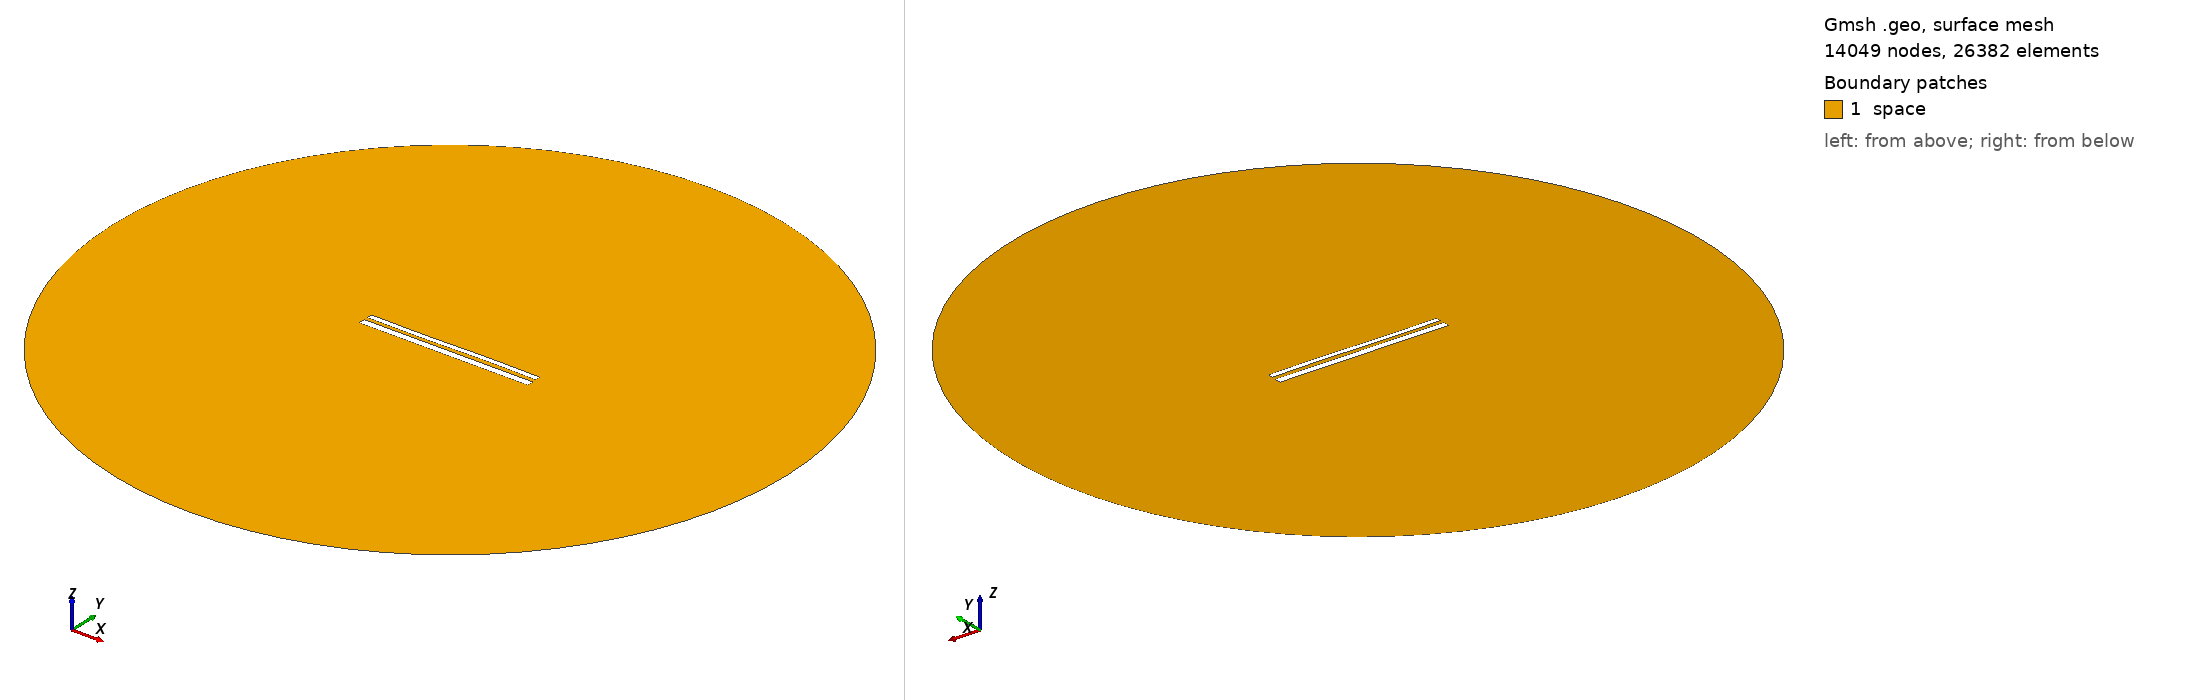

Gmsh geometry script, surface-meshed: 14049 nodes, 26382 surface elements. Boundary patches (legend numbers): 1 space. Left view from above one corner, right view from below the opposite corner. Legend entries are the model's physical surfaces. The drawing asked Gmsh for element sizes between 1% and 20% of the model's largest extent; the script's own settings can give other sizes.

=== 11178.geo (drawn) ===
//---------------------------------------
// Geometry kernel
//---------------------------------------

SetFactory("OpenCASCADE");



//---------------------------------------
// Parameters of the geometry
//---------------------------------------

// Overetch of the upper plate
overetch = 0.375;

// Distance between the plates
distance = 2.0;

// Discretization over the x axis (for the deformation)
nx = 50; 

// Length of the plate
L = 100 - overetch; 

// Number of modes
n = 4; 

// 1st mode coefficient
coeff(1) = 0.15;
beta(1) = 0.596864 * 3.1415926535 / L;

// 2nd mode coefficient
coeff(2) = 0.0;
beta(2) = 1.49418 * 3.1415926535 / L;

// 3rd mode coefficient
coeff(3) = -0.15;
beta(3) = 2.50025 * 3.1415926535 / L;

// 4th mode coefficient
coeff(4) = 0.0;
beta(4) = 3.49999 * 3.1415926535 / L;



//---------------------------------------
// Upper plate (deformed rectangle)
//---------------------------------------

// Coordiantes of the upper plate
xmin = -50;
xmax = 50 - overetch;

// Height of the upper plate
yheight = 4 - 2 * overetch;

// Indexes of the points
UpperID[] = {};
LowerID[] = {};
LeftID[] = {};
RightID[] = {};

// Point index
p = 1;

// Horizontal edges
For i In {1:nx}
    x = xmin + (i-1)*(xmax - xmin)/(nx-1);

    y_bottom = distance / 2 + overetch;
    For j In {1:n}
        C = (Cosh(beta(j)*L) + Cos(beta(j)*L)) / (Sinh(beta(j)*L) + Sin(beta(j)*L));
        y_bottom  = y_bottom + coeff(j) * (Cosh(beta(j)*(x+50)) - Cos(beta(j)*(x+50)) - C * (Sinh(beta(j)*(x+50)) - Sin(beta(j)*(x+50))));
    EndFor

    y_top = y_bottom + yheight;

    Point(p) = {x, y_top, 0, 1.0};
    UpperID[i] = p;
    p = p + 1;

    Point(p) = {x, y_bottom, 0, 1.0};
    LowerID[i] = p;
    p = p + 1;
EndFor

// Create point lists
UpperPts[] = {}; LowerPts[] = {};
For i In {1:nx}
  UpperPts[] += {UpperID[i]};
  LowerPts[] += {LowerID[i]};
EndFor

// Build splines
Spline(1) = {UpperPts[]};
Spline(2) = {LowerPts[]};
Line(3) = {LowerPts[nx-1], UpperPts[nx-1]};
Line(4) = {LowerPts[0], UpperPts[0]};

// Build the plane surface
Curve Loop(1) = {2, 3, -1, -4};
Plane Surface(1) = {1};



//---------------------------------------
// Lower plate (rectangle)
//---------------------------------------

// Vertices
Point(1001) = {-50, -1, 0, 1.0};
Point(1002) = { 50, -1, 0, 1.0};
Point(1003) = { 50,  -5, 0, 1.0};
Point(1004) = {-50,  -5, 0, 1.0};

// Edges
Line(5) = {1001, 1002};
Line(6) = {1002, 1003};
Line(7) = {1003, 1004};
Line(8) = {1004, 1001};

// Plane surface
Line Loop(2) = {5, 6, 7, 8};
Plane Surface(2) = {2}; 



//---------------------------------------
// Outer (fictious) boundary
//---------------------------------------

// Points
Point(1005) = {0, 0, 0};       // Center
Point(1006) = {200, 0, 0};     // Start point
Point(1007) = {0, 200, 0};     // 90 degrees
Point(1008) = {-200, 0, 0};    // 180 degrees
Point(1009) = {0, -200, 0};    // 270 degrees

// Circle arcs (each needs start, center, end)
Circle(9) = {1006, 1005, 1007};
Circle(10) = {1007, 1005, 1008};
Circle(11) = {1008, 1005, 1009};
Circle(12) = {1009, 1005, 1006};

// Plane surface for the entire domain
Curve Loop(3) = {9, 10, 11, 12};
Surface(3) = {3};

// Subtract the plates from the whole domain to obtain the actual domain where we want to solve the equations
BooleanDifference{ Surface{3}; Delete; }{ Surface{1}; Surface{2}; Delete; }




//---------------------------------------
// Transfinite Lines/Curves
//---------------------------------------

// Set the number of points on the boundaries
r = 7;

// Plates
Transfinite Curve {1, 2} = 50*r Using Progression 1;
Transfinite Curve {3, 4} = 2*r Using Progression 1;
Transfinite Line {5, 7} = 50*r Using Progression 1;
Transfinite Line {6, 8} = 2*r Using Progression 1;

// Outer boundary
Transfinite Line {9, 10, 11, 12} = 20 Using Progression 1;



//---------------------------------------
// Physical groups
//---------------------------------------                

// Physical curves (boundaries)
Physical Line("force_segment", 10) = {2};
Physical Line("upper_plate", 11) = {1, 3, 4};
Physical Line("lower_plate", 12) = {5, 6, 7, 8};
Physical Line("boundary", 20) = {9, 10, 11, 12};

// Physical Surfaces
Physical Surface("space", 30) = {3};



//---------------------------------------
// 6. Generate the Mesh
//---------------------------------------

// 2D mesh generation
Mesh 2;
